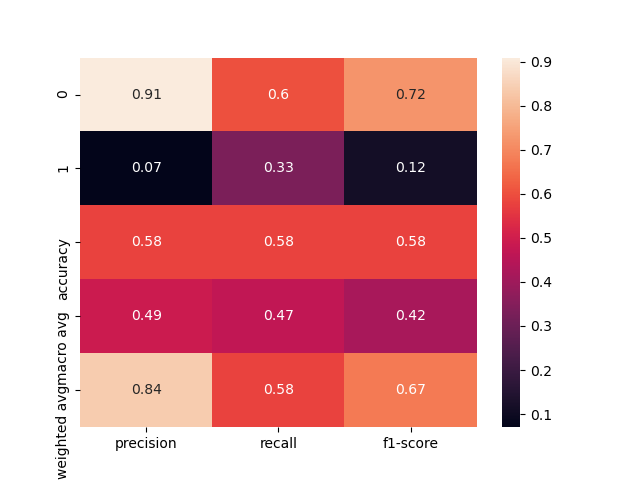

Source data for this figure (header and first rows):
, precision, recall, f1-score, support
0, 0.9091, 0.6015, 0.724, 133.0
1, 0.07018, 0.3333, 0.1159, 12.0
accuracy, 0.5793, 0.5793, 0.5793, 0.5793
macro avg, 0.4896, 0.4674, 0.42, 145.0
weighted avg, 0.8397, 0.5793, 0.6737, 145.0
